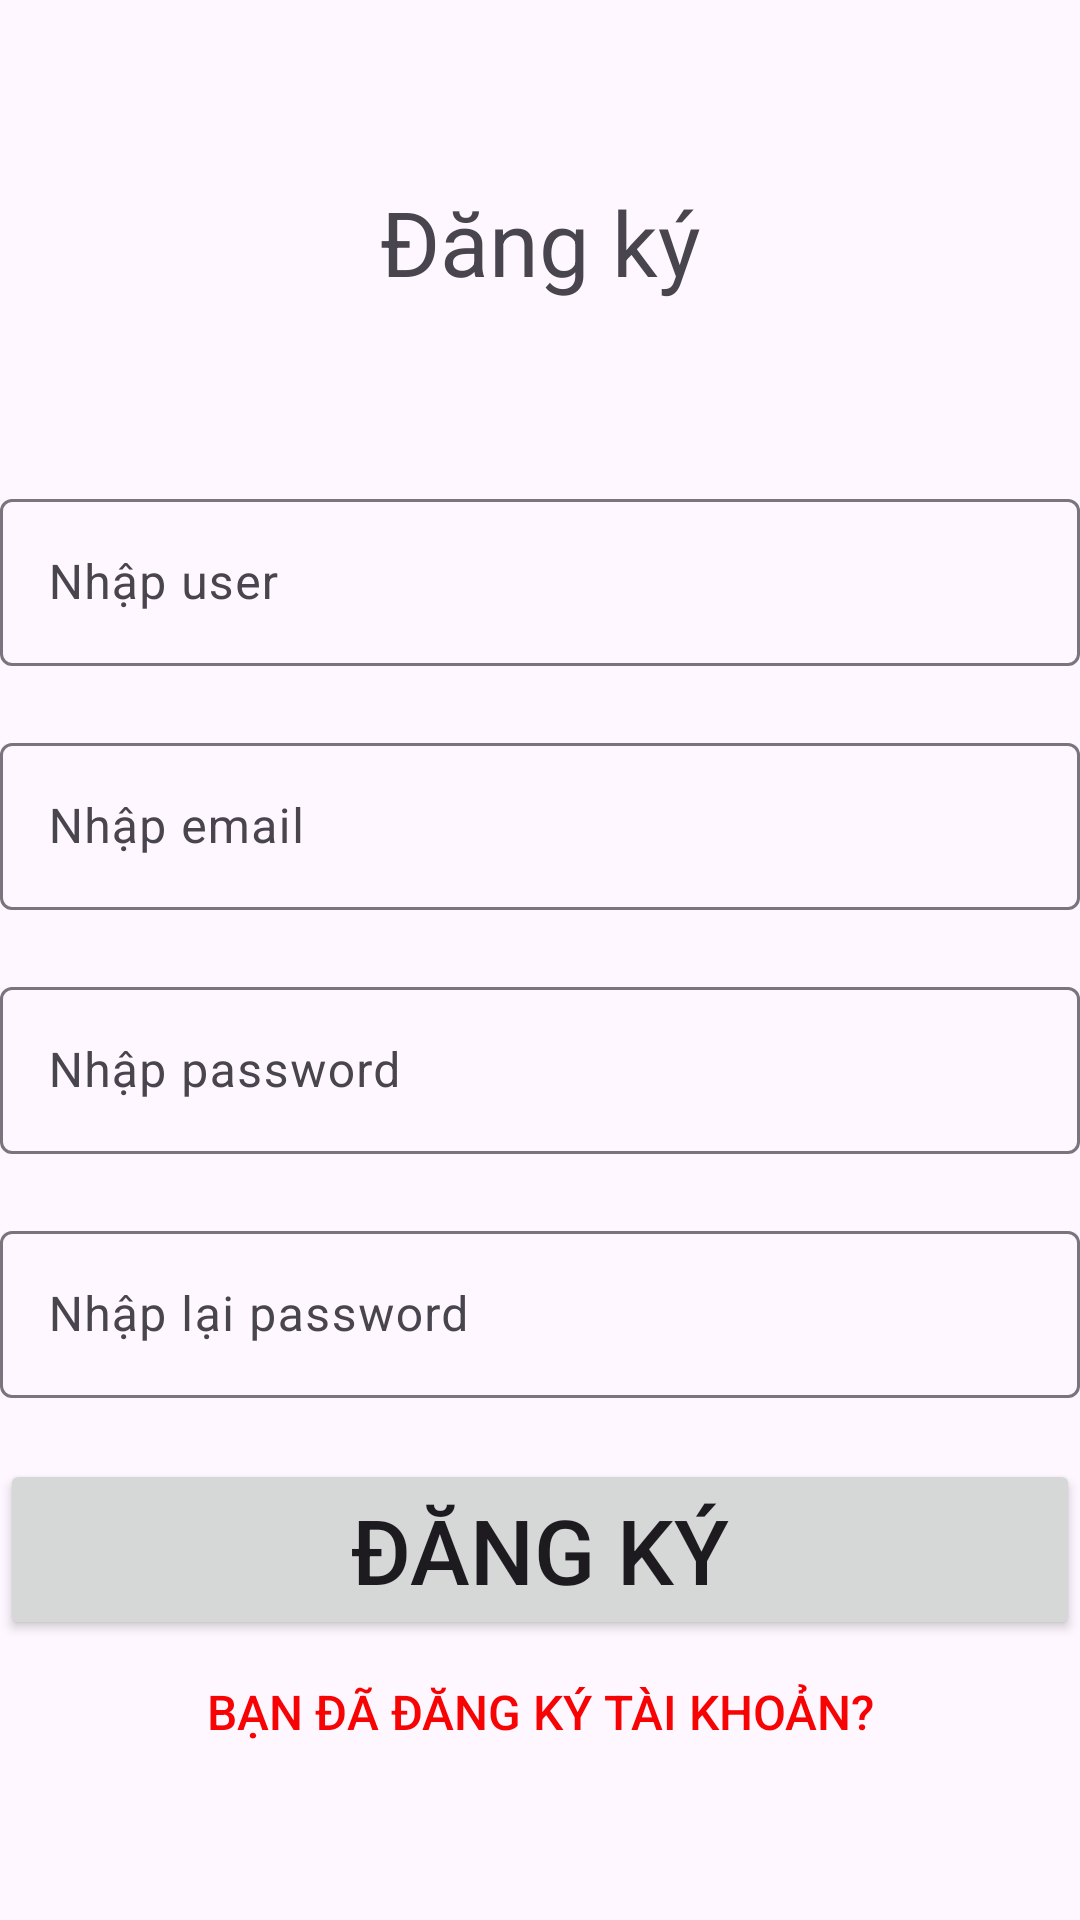

Reconstruct the res/layout file that produces this screen, plus the resources it refers to.
<!-- AndroidManifest.xml: application theme Theme.Nhom09_BaiTapTuan2 -->
<!-- res/layout/activity_dangky.xml -->
<?xml version="1.0" encoding="utf-8"?>
<LinearLayout xmlns:android="http://schemas.android.com/apk/res/android"
    xmlns:app="http://schemas.android.com/apk/res-auto"
    xmlns:tools="http://schemas.android.com/tools"
    android:layout_width="match_parent"
    android:layout_height="match_parent"
    android:orientation="vertical"
    tools:context=".MainActivity">


    <TextView
        android:id="@+id/textView"
        android:layout_width="match_parent"
        android:layout_height="161dp"
        android:ems="10"
        android:gravity="center"
        android:orientation="vertical"
        android:text="Đăng ký"
        android:textSize="30sp" />



    <com.google.android.material.textfield.TextInputLayout
        android:id="@+id/txtUser"
        android:layout_width="match_parent"
        android:layout_height="wrap_content"
        android:hint="Nhập user"
        app:errorEnabled="true">

        <com.google.android.material.textfield.TextInputEditText
            android:id="@+id/errorTxtUsername"
            android:layout_width="match_parent"
            android:layout_height="wrap_content"/>
    </com.google.android.material.textfield.TextInputLayout>

    <com.google.android.material.textfield.TextInputLayout
        android:id="@+id/txtEmail"
        android:layout_width="match_parent"
        android:layout_height="wrap_content"
        android:hint="Nhập email"
        app:errorEnabled="true">

        <com.google.android.material.textfield.TextInputEditText
            android:id="@+id/errorTxtEmail"
            android:layout_width="match_parent"
            android:layout_height="wrap_content"
            />
    </com.google.android.material.textfield.TextInputLayout>
    <com.google.android.material.textfield.TextInputLayout
        android:id="@+id/txtPassword"
        android:layout_width="match_parent"
        android:layout_height="wrap_content"
        android:hint="Nhập password"
        android:inputType="textPassword"
        app:errorEnabled="true">

        <com.google.android.material.textfield.TextInputEditText
            android:id="@+id/errorTxtPassword"
            android:layout_width="match_parent"
            android:layout_height="wrap_content"/>
    </com.google.android.material.textfield.TextInputLayout>

    <com.google.android.material.textfield.TextInputLayout
        android:id="@+id/txtReEnterPassword"
        android:layout_width="match_parent"
        android:layout_height="wrap_content"
        android:hint="Nhập lại password"
        android:inputType="textPassword"
        app:errorEnabled="true">

        <com.google.android.material.textfield.TextInputEditText
            android:id="@+id/errorTxtReEnterPassword"
            android:layout_width="match_parent"
            android:layout_height="wrap_content" />
    </com.google.android.material.textfield.TextInputLayout>



    <Button
        android:id="@+id/button"
        android:layout_width="match_parent"
        android:layout_height="wrap_content"
        android:onClick="Thongbaodangky"
        android:text="Đăng ký"
        android:textSize="30sp" />

    <Button
        android:id="@+id/Activity2"
        android:layout_width="match_parent"
        android:layout_height="wrap_content"
        android:background="#00FFFFFF"
        android:backgroundTint="#FFFFFF"
        android:text="bạn đã đăng ký tài khoản?"
        android:textColor="#F80303"
        android:textSize="16sp"
        android:onClick="GiaodienDangnhap"/>



</LinearLayout>
<!-- resources referenced by this layout -->
<resources>
  <style name="Theme.Nhom09_BaiTapTuan2" parent="Base.Theme.Nhom09_BaiTapTuan2" />
  <style name="Base.Theme.Nhom09_BaiTapTuan2" parent="Theme.Material3.DayNight.NoActionBar">
          
          
      </style>
</resources>
